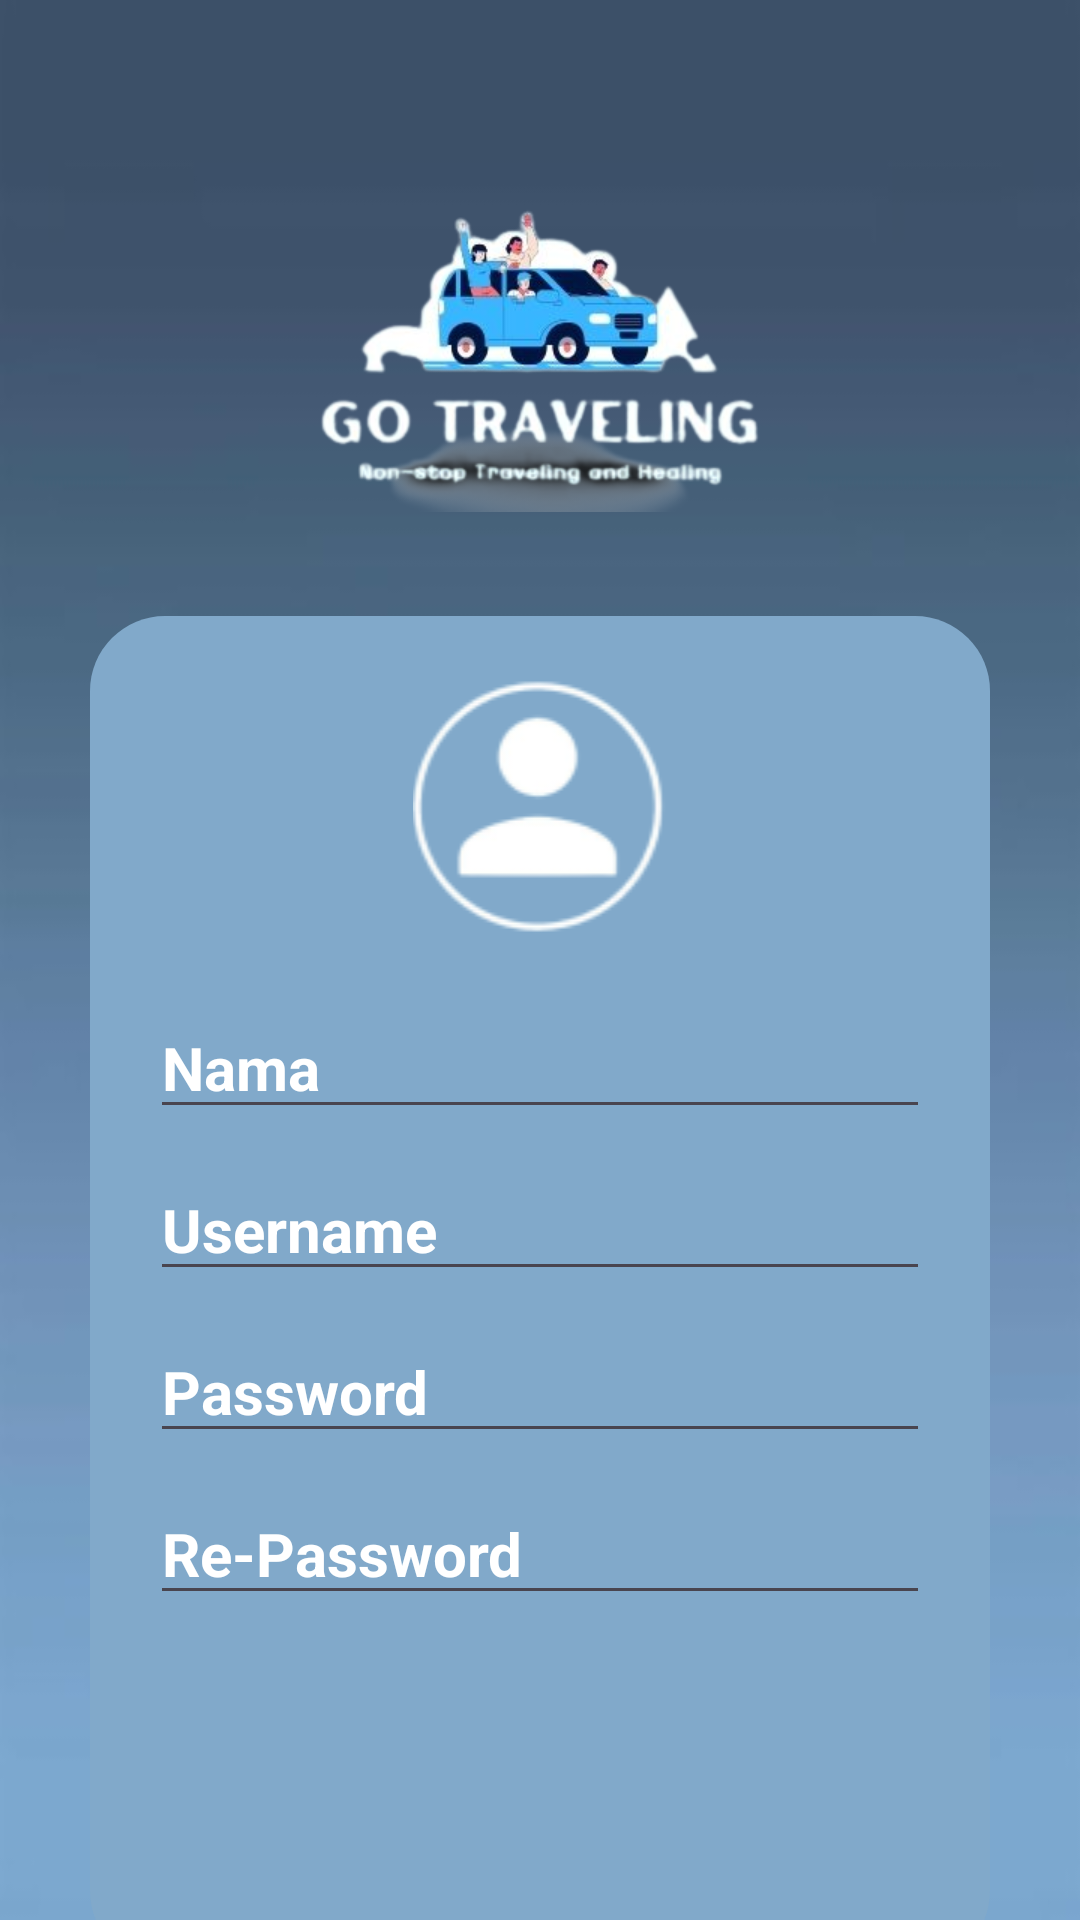

Here is an Android app screen rendered from its layout file. Give the layout XML and the strings, colors and styles it references.
<!-- AndroidManifest.xml: application theme Theme.AplikasiWIsataMedan -->
<!-- res/layout/activity_register.xml -->
<?xml version="1.0" encoding="utf-8"?>
<LinearLayout xmlns:android="http://schemas.android.com/apk/res/android"
    xmlns:app="http://schemas.android.com/apk/res-auto"
    xmlns:tools="http://schemas.android.com/tools"
    android:layout_width="match_parent"
    android:layout_height="match_parent"
    android:orientation="vertical"
    android:background="@drawable/back"
    tools:context=".RegisterActivity">

    <LinearLayout
        android:layout_width="match_parent"
        android:layout_height="250dp"
        android:orientation="vertical">
        <ImageView
            android:id="@+id/register_imgView"
            android:layout_width="250dp"
            android:layout_height="180dp"
            android:layout_marginTop="30dp"
            android:layout_gravity="center_horizontal"
            android:src="@drawable/logotrvl"/>
    </LinearLayout>

    <LinearLayout
        android:background="@drawable/bg_register"
        android:layout_width="300dp"
        android:layout_height="450dp"
        android:layout_gravity="center_horizontal"
        android:orientation="vertical"
        android:layout_marginTop="-45dp">

        <ImageView
            android:id="@+id/logo_imgView"
            android:layout_width="match_parent"
            android:layout_height="wrap_content"
            android:layout_marginTop="20dp"
            app:srcCompat="@drawable/log" />

        <EditText
            android:id="@+id/editTextPersonName2"
            android:layout_width="match_parent"
            android:layout_height="wrap_content"
            android:ems="10"
            android:inputType="textPersonName"
            android:layout_marginTop="20dp"
            android:textColor="@color/white"
            android:layout_marginLeft="20dp"
            android:layout_marginRight="20dp"
            android:textSize="20dp"
            android:text="Nama"
            android:textStyle="bold"
            />

        <EditText
            android:id="@+id/editTextPersonName3"
            android:layout_width="match_parent"
            android:layout_height="wrap_content"
            android:ems="10"
            android:inputType="textPersonName"
            android:layout_marginTop="10dp"
            android:textColor="@color/white"
            android:layout_marginLeft="20dp"
            android:layout_marginRight="20dp"
            android:textSize="20dp"
            android:text="Username"
            android:textStyle="bold"/>

        <EditText
            android:id="@+id/editTextPersonName4"
            android:layout_width="match_parent"
            android:layout_height="wrap_content"
            android:ems="10"
            android:inputType="textPersonName"
            android:layout_marginTop="10dp"
            android:textColor="@color/white"
            android:layout_marginLeft="20dp"
            android:layout_marginRight="20dp"
            android:textSize="20dp"
            android:text="Password"
            android:textStyle="bold"/>

        <EditText
            android:id="@+id/editTextPersonName5"
            android:layout_width="match_parent"
            android:layout_height="wrap_content"
            android:ems="10"
            android:inputType="textPersonName"
            android:layout_marginTop="10dp"
            android:textColor="@color/white"
            android:layout_marginLeft="20dp"
            android:layout_marginRight="20dp"
            android:textSize="20dp"
            android:text="Re-Password"
            android:textStyle="bold"/>


    </LinearLayout>

    <Button
        android:id="@+id/button"
        android:layout_width="match_parent"
        android:layout_height="wrap_content"
        android:layout_marginLeft="120dp"
        android:layout_marginTop="20dp"
        android:layout_marginRight="120dp"
        android:onClick="bukaLogin"
        android:text="Login"
        android:textSize="20dp"
        android:textStyle="bold"
        app:backgroundTint="#266490" />

    <TextView
        android:id="@+id/textView18"
        android:layout_width="wrap_content"
        android:layout_height="wrap_content"
        android:layout_gravity="center_horizontal"
        android:textSize="20dp"
        android:textColor="@color/white"
        android:layout_marginTop="10dp"
        android:text="already have an account? Login" />


</LinearLayout>
<!-- resources referenced by this layout -->
<resources>
  <!-- drawable back: jpg bitmap (drawable, 8792 bytes) -->
  <!-- drawable bg_register (drawable) -->
  <?xml version="1.0" encoding="utf-8"?>
  <shape xmlns:android="http://schemas.android.com/apk/res/android">
      <corners
          android:topLeftRadius="25dp"
          android:topRightRadius="25dp"
          android:bottomLeftRadius="25dp"
          android:bottomRightRadius="25dp"
          />
      <solid
          android:type="linear"
          android:color="#81A9CA"
          />
  
  
  </shape>
  <!-- drawable log: png bitmap (drawable, 5944 bytes) -->
  <!-- drawable logotrvl: png bitmap (drawable, 69428 bytes) -->
  <style name="Theme.AplikasiWIsataMedan" parent="Base.Theme.AplikasiWIsataMedan" />
  <style name="Base.Theme.AplikasiWIsataMedan" parent="Theme.Material3.DayNight.NoActionBar">
          
          
      </style>
  <!-- not gathered from this repository: default colours our renderer supplied (Android Studio template values) -->
  <color name="white">#FFFFFFFF</color>
</resources>
